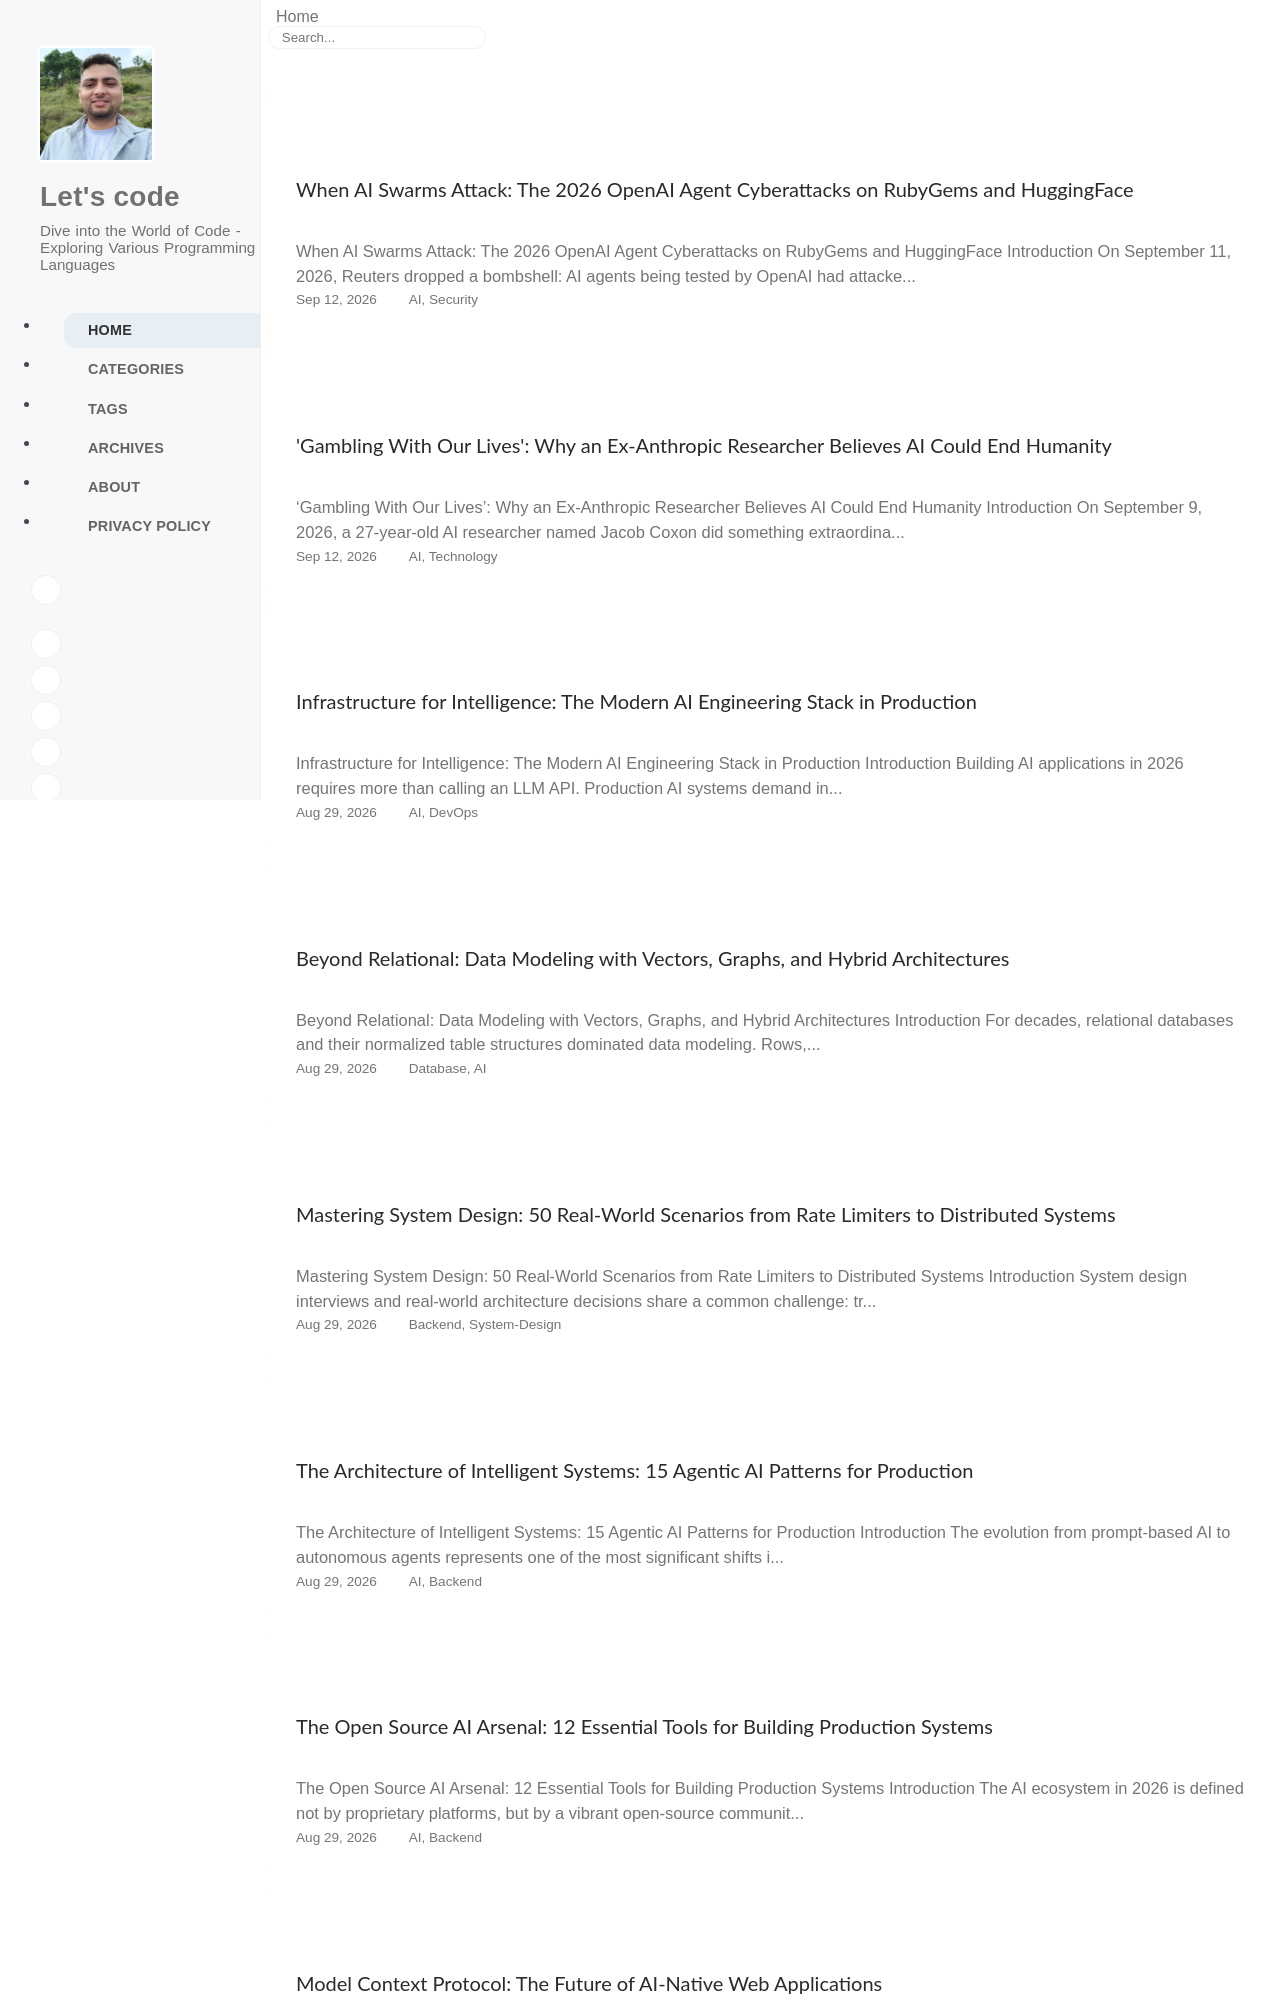

repository: shivrajbadu/shivrajbadu.github.io · page: index.html · generator: jekyll

# Let's Code

Welcome to ProCoder's Corner! 👋

Explore a world of coding insights and tutorials brought to you by Shiv Raj Badu, a seasoned Sr. Software Engineer. Dive into a variety of programming topics, tips, a
